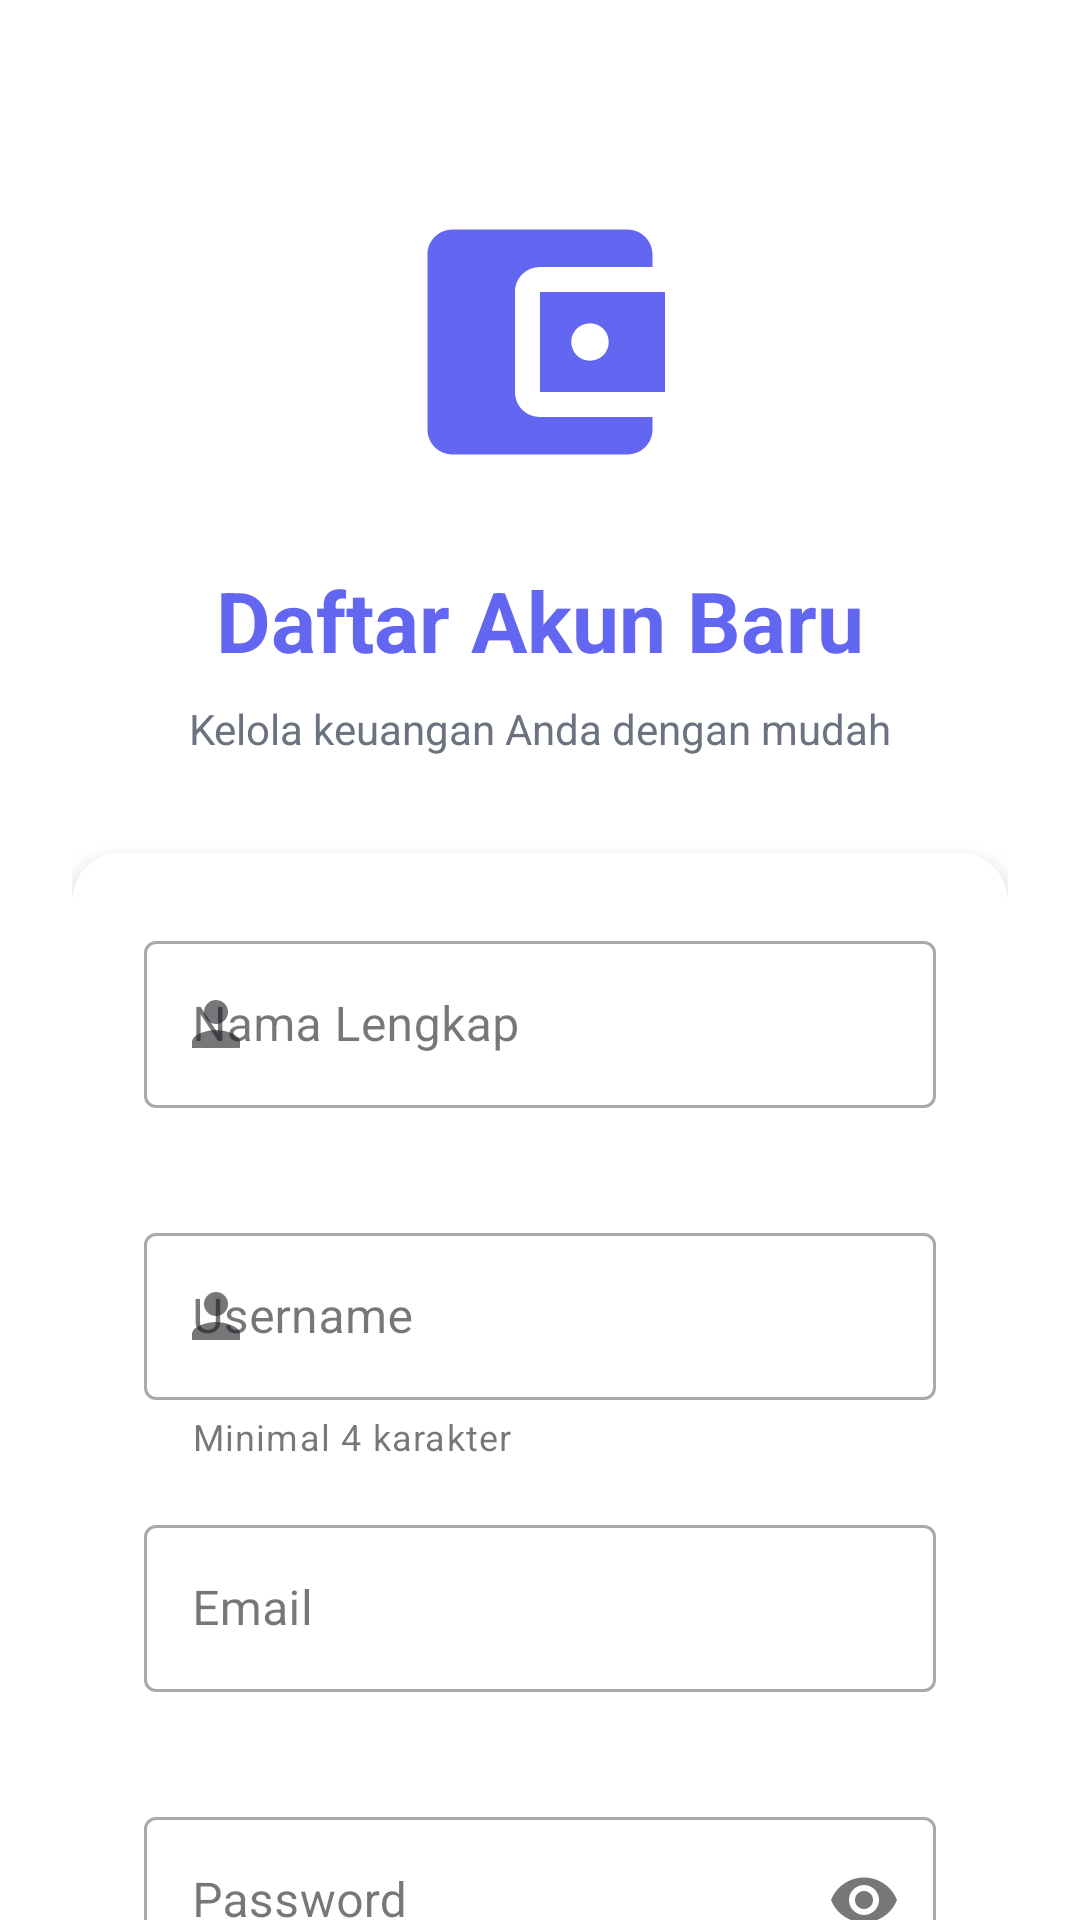

Android layout source for this screen:
<!-- AndroidManifest.xml: application theme Theme.KasKu -->
<!-- res/layout/activity_register.xml -->
<?xml version="1.0" encoding="utf-8"?>
<androidx.constraintlayout.widget.ConstraintLayout
    xmlns:android="http://schemas.android.com/apk/res/android"
    xmlns:app="http://schemas.android.com/apk/res-auto"
    xmlns:tools="http://schemas.android.com/tools"
    android:layout_width="match_parent"
    android:layout_height="match_parent"
    android:background="@color/background_login"
    tools:context=".ui.RegisterActivity">

    
    <androidx.core.widget.NestedScrollView
        android:layout_width="match_parent"
        android:layout_height="match_parent"
        android:fillViewport="true">

        <androidx.constraintlayout.widget.ConstraintLayout
            android:layout_width="match_parent"
            android:layout_height="wrap_content"
            android:padding="24dp">

            
            <ImageView
                android:id="@+id/ivLogo"
                android:layout_width="100dp"
                android:layout_height="100dp"
                android:layout_marginTop="40dp"
                android:src="@drawable/ic_wallet"
                android:contentDescription="@string/app_logo"
                app:layout_constraintEnd_toEndOf="parent"
                app:layout_constraintStart_toStartOf="parent"
                app:layout_constraintTop_toTopOf="parent" />

            
            <TextView
                android:id="@+id/tvRegisterTitle"
                android:layout_width="wrap_content"
                android:layout_height="wrap_content"
                android:layout_marginTop="24dp"
                android:text="Daftar Akun Baru"
                android:textSize="28sp"
                android:textStyle="bold"
                android:textColor="@color/primary"
                app:layout_constraintEnd_toEndOf="parent"
                app:layout_constraintStart_toStartOf="parent"
                app:layout_constraintTop_toBottomOf="@id/ivLogo" />

            
            <TextView
                android:id="@+id/tvSubtitle"
                android:layout_width="wrap_content"
                android:layout_height="wrap_content"
                android:layout_marginTop="8dp"
                android:text="Kelola keuangan Anda dengan mudah"
                android:textSize="14sp"
                android:textColor="@color/text_secondary"
                app:layout_constraintEnd_toEndOf="parent"
                app:layout_constraintStart_toStartOf="parent"
                app:layout_constraintTop_toBottomOf="@id/tvRegisterTitle" />

            
            <androidx.cardview.widget.CardView
                android:id="@+id/cardRegister"
                android:layout_width="0dp"
                android:layout_height="wrap_content"
                android:layout_marginTop="32dp"
                app:cardCornerRadius="16dp"
                app:cardElevation="4dp"
                app:layout_constraintEnd_toEndOf="parent"
                app:layout_constraintStart_toStartOf="parent"
                app:layout_constraintTop_toBottomOf="@id/tvSubtitle">

                <LinearLayout
                    android:layout_width="match_parent"
                    android:layout_height="wrap_content"
                    android:orientation="vertical"
                    android:padding="24dp">

                    
                    <com.google.android.material.textfield.TextInputLayout
                        android:id="@+id/tilFullName"
                        android:layout_width="match_parent"
                        android:layout_height="wrap_content"
                        android:hint="Nama Lengkap"
                        app:startIconDrawable="@drawable/ic_person"
                        app:errorEnabled="true"
                        style="@style/Widget.MaterialComponents.TextInputLayout.OutlinedBox">

                        <com.google.android.material.textfield.TextInputEditText
                            android:id="@+id/etFullName"
                            android:layout_width="match_parent"
                            android:layout_height="wrap_content"
                            android:inputType="textCapWords"
                            android:maxLines="1" />
                    </com.google.android.material.textfield.TextInputLayout>

                    
                    <com.google.android.material.textfield.TextInputLayout
                        android:id="@+id/tilUsername"
                        android:layout_width="match_parent"
                        android:layout_height="wrap_content"
                        android:layout_marginTop="16dp"
                        android:hint="Username"
                        app:startIconDrawable="@drawable/ic_person"
                        app:helperText="Minimal 4 karakter"
                        app:errorEnabled="true"
                        style="@style/Widget.MaterialComponents.TextInputLayout.OutlinedBox">

                        <com.google.android.material.textfield.TextInputEditText
                            android:id="@+id/etUsername"
                            android:layout_width="match_parent"
                            android:layout_height="wrap_content"
                            android:inputType="text"
                            android:maxLines="1" />
                    </com.google.android.material.textfield.TextInputLayout>

                    
                    <com.google.android.material.textfield.TextInputLayout
                        android:id="@+id/tilEmail"
                        android:layout_width="match_parent"
                        android:layout_height="wrap_content"
                        android:layout_marginTop="16dp"
                        android:hint="Email"
                        app:startIconDrawable="@drawable/ic_email"
                        app:errorEnabled="true"
                        style="@style/Widget.MaterialComponents.TextInputLayout.OutlinedBox">

                        <com.google.android.material.textfield.TextInputEditText
                            android:id="@+id/etEmail"
                            android:layout_width="match_parent"
                            android:layout_height="wrap_content"
                            android:inputType="textEmailAddress"
                            android:maxLines="1" />
                    </com.google.android.material.textfield.TextInputLayout>

                    
                    <com.google.android.material.textfield.TextInputLayout
                        android:id="@+id/tilPassword"
                        android:layout_width="match_parent"
                        android:layout_height="wrap_content"
                        android:layout_marginTop="16dp"
                        android:hint="Password"
                        app:startIconDrawable="@drawable/ic_lock"
                        app:endIconMode="password_toggle"
                        app:helperText="Minimal 6 karakter"
                        app:errorEnabled="true"
                        style="@style/Widget.MaterialComponents.TextInputLayout.OutlinedBox">

                        <com.google.android.material.textfield.TextInputEditText
                            android:id="@+id/etPassword"
                            android:layout_width="match_parent"
                            android:layout_height="wrap_content"
                            android:inputType="textPassword"
                            android:maxLines="1" />
                    </com.google.android.material.textfield.TextInputLayout>

                    
                    <com.google.android.material.textfield.TextInputLayout
                        android:id="@+id/tilConfirmPassword"
                        android:layout_width="match_parent"
                        android:layout_height="wrap_content"
                        android:layout_marginTop="16dp"
                        android:hint="Konfirmasi Password"
                        app:startIconDrawable="@drawable/ic_lock"
                        app:endIconMode="password_toggle"
                        app:errorEnabled="true"
                        style="@style/Widget.MaterialComponents.TextInputLayout.OutlinedBox">

                        <com.google.android.material.textfield.TextInputEditText
                            android:id="@+id/etConfirmPassword"
                            android:layout_width="match_parent"
                            android:layout_height="wrap_content"
                            android:inputType="textPassword"
                            android:maxLines="1" />
                    </com.google.android.material.textfield.TextInputLayout>

                    
                    <com.google.android.material.checkbox.MaterialCheckBox
                        android:id="@+id/cbTerms"
                        android:layout_width="match_parent"
                        android:layout_height="wrap_content"
                        android:layout_marginTop="16dp"
                        android:text="Saya setuju dengan syarat dan ketentuan"
                        android:textSize="14sp" />

                    
                    <com.google.android.material.button.MaterialButton
                        android:id="@+id/btnRegister"
                        android:layout_width="match_parent"
                        android:layout_height="56dp"
                        android:layout_marginTop="24dp"
                        android:text="Daftar"
                        android:textSize="16sp"
                        android:textStyle="bold"
                        app:cornerRadius="12dp"
                        app:icon="@drawable/ic_person_add"
                        app:iconGravity="textStart" />

                </LinearLayout>

            </androidx.cardview.widget.CardView>

            
            <LinearLayout
                android:id="@+id/layoutLoginLink"
                android:layout_width="wrap_content"
                android:layout_height="wrap_content"
                android:layout_marginTop="16dp"
                android:layout_marginBottom="24dp"
                android:orientation="horizontal"
                android:gravity="center"
                app:layout_constraintEnd_toEndOf="parent"
                app:layout_constraintStart_toStartOf="parent"
                app:layout_constraintTop_toBottomOf="@id/cardRegister"
                app:layout_constraintBottom_toBottomOf="parent">

                <TextView
                    android:layout_width="wrap_content"
                    android:layout_height="wrap_content"
                    android:text="Sudah punya akun? "
                    android:textSize="14sp"
                    android:textColor="@color/text_secondary" />

                <TextView
                    android:id="@+id/tvLoginLink"
                    android:layout_width="wrap_content"
                    android:layout_height="wrap_content"
                    android:text="Masuk di sini"
                    android:textSize="14sp"
                    android:textStyle="bold"
                    android:textColor="@color/primary"
                    android:clickable="true"
                    android:focusable="true" />

            </LinearLayout>

        </androidx.constraintlayout.widget.ConstraintLayout>

    </androidx.core.widget.NestedScrollView>

</androidx.constraintlayout.widget.ConstraintLayout>
<!-- resources referenced by this layout -->
<resources>
  <color name="background_login">#FFFFFF</color>
  <color name="primary">#6366F1</color>
  <color name="text_secondary">#6B7280</color>
  <!-- drawable ic_person (drawable) -->
  <vector xmlns:android="http://schemas.android.com/apk/res/android"
      android:width="24dp"
      android:height="24dp"
      android:viewportWidth="24"
      android:viewportHeight="24"
      android:tint="?attr/colorControlNormal">
      <path
          android:fillColor="@android:color/white"
          android:pathData="M12,12c2.21,0 4,-1.79 4,-4s-1.79,-4 -4,-4 -4,1.79 -4,4 1.79,4 4,4zM12,14c-2.67,0 -8,1.34 -8,4v2h16v-2c0,-2.66 -5.33,-4 -8,-4z"/>
  </vector>
  <!-- drawable ic_person_add (drawable) -->
  <vector xmlns:android="http://schemas.android.com/apk/res/android"
      android:width="24dp"
      android:height="24dp"
      android:viewportWidth="24"
      android:viewportHeight="24"
      android:tint="@android:color/white">
      <path
          android:fillColor="@android:color/white"
          android:pathData="M15,12c2.21,0 4,-1.79 4,-4s-1.79,-4 -4,-4 -4,1.79 -4,4 1.79,4 4,4zM6,10L6,7L4,7v3L1,10v2h3v3h2v-3h3v-2L6,10zM15,14c-2.67,0 -8,1.34 -8,4v2h16v-2c0,-2.66 -5.33,-4 -8,-4z"/>
  </vector>
  <!-- drawable ic_wallet (drawable) -->
  <vector xmlns:android="http://schemas.android.com/apk/res/android"
      android:width="24dp"
      android:height="24dp"
      android:viewportWidth="24"
      android:viewportHeight="24"
      android:tint="@color/primary">
      <path
          android:fillColor="@android:color/white"
          android:pathData="M21,18v1c0,1.1 -0.9,2 -2,2L5,21c-1.11,0 -2,-0.9 -2,-2L3,5c0,-1.1 0.89,-2 2,-2h14c1.1,0 2,0.9 2,2v1h-9c-1.11,0 -2,0.9 -2,2v8c0,1.1 0.89,2 2,2h9zM12,16h10L22,8L12,8v8zM16,13.5c-0.83,0 -1.5,-0.67 -1.5,-1.5s0.67,-1.5 1.5,-1.5 1.5,0.67 1.5,1.5 -0.67,1.5 -1.5,1.5z"/>
  </vector>
  <string name="app_logo">Logo Aplikasi</string>
  <style name="Theme.KasKu" parent="Base.Theme.KasKu" />
  <style name="Base.Theme.KasKu" parent="Theme.Material3.Light.NoActionBar">
          <item name="colorPrimary">@color/primary</item>
          <item name="colorPrimaryDark">@color/primary_dark</item>
          <item name="colorAccent">@color/accent</item>
          <item name="android:statusBarColor">@color/primary</item>
          <item name="android:windowLightStatusBar">false</item>
          <item name="android:textColorPrimary">@color/text_primary</item>
          <item name="android:textColorSecondary">@color/text_secondary</item>
          <item name="android:windowBackground">@color/background</item>
      </style>
  <color name="primary_dark">#4F46E5</color>
  <color name="accent">#EC4899</color>
  <color name="text_primary">#1F2937</color>
  <color name="background">#F9FAFB</color>
</resources>
